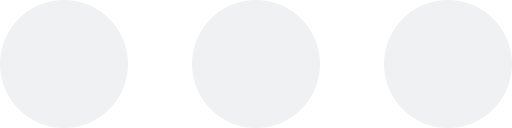
t = 0.00 s
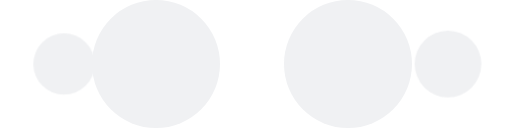
t = 0.20 s
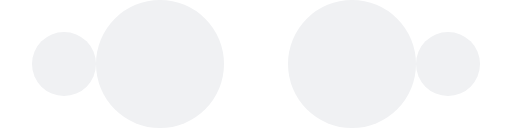
t = 0.40 s
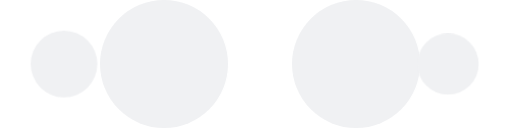
t = 0.60 s

The animated SVG that drew these frames (rendered in a browser with its animation timeline set to each time). Animation: 3 CSS @keyframes rules; one cycle of 0.80 s, repeats indefinitely.

<svg width="64" height="16" viewBox="0 0 64 16" xmlns="http://www.w3.org/2000/svg"><defs><style>
              @keyframes scale_up_SMINB {
                0% {
                  transform: scale(0);
                }
                100% {
                  transform: scale(1);
                }
              }
              
              @keyframes scale_down_SMINB {
                0% {
                  transform: scale(1);
                }
                100% {
                  transform: scale(0);
                }
              }
              
              @keyframes translate_SMINB {
                0% {
                  transform: translate(0, 0);
                }
                100% {
                  transform: translate(24px, 0);
                }
              }
            </style></defs><circle cx="8" cy="8" r="8" fill="#f0f1f3" style="animation:scale_up_SMINB 0.8s infinite;animation-timing-function:cubic-bezier(0, 1, 1, 0);transform-origin:8px 8px"></circle><circle cx="8" cy="8" r="8" fill="#f0f1f3" style="animation:translate_SMINB 0.8s infinite;animation-timing-function:cubic-bezier(0, 1, 1, 0)"></circle><circle cx="32" cy="8" r="8" fill="#f0f1f3" style="animation:translate_SMINB 0.8s infinite;animation-timing-function:cubic-bezier(0, 1, 1, 0)"></circle><circle cx="56" cy="8" r="8" fill="#f0f1f3" style="animation:scale_down_SMINB 0.8s infinite;animation-timing-function:cubic-bezier(0, 1, 1, 0);transform-origin:56px 8px"></circle></svg>
